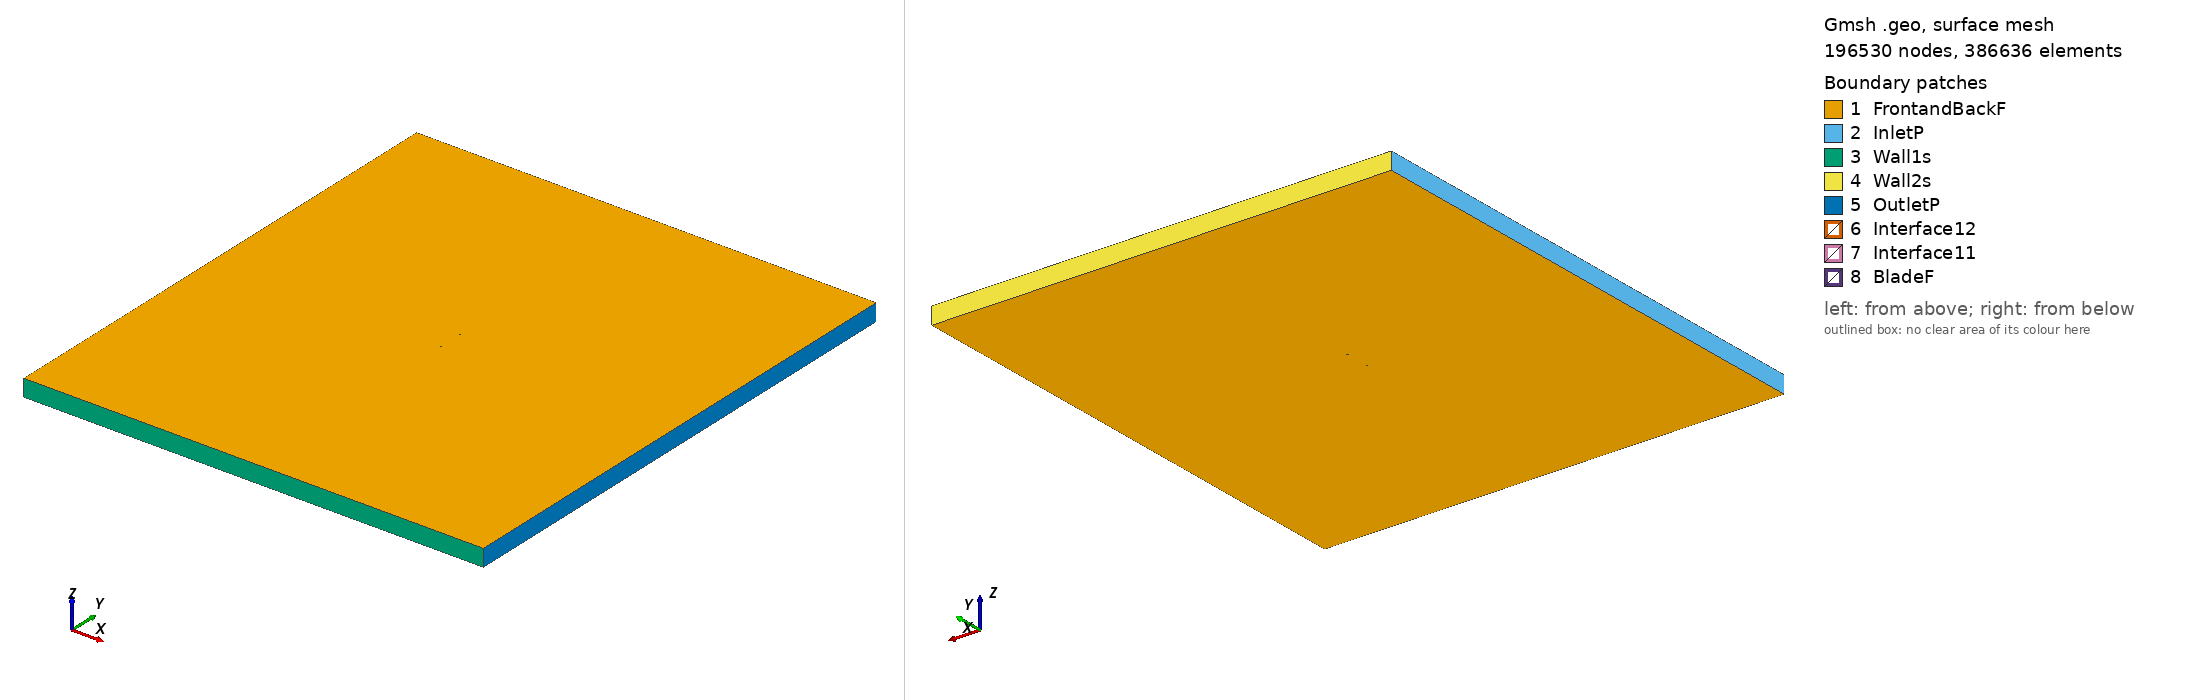

Gmsh geometry script, surface-meshed: 196530 nodes, 386636 surface elements. Boundary patches (legend numbers): 1 FrontandBackF, 2 InletP, 3 Wall1s, 4 Wall2s, 5 OutletP, 6 Interface12, 7 Interface11, 8 BladeF. Left view from above one corner, right view from below the opposite corner. Legend entries are the model's physical surfaces. The drawing asked Gmsh for element sizes between 1% and 20% of the model's largest extent; the script's own settings can give other sizes.

=== goe06k_tsr_5.8024_aoa_-8.6929.geo (drawn) ===
SetFactory("OpenCASCADE");

Point(1) = {0.074330, 0.748506, 0, 1.0};
Point(2) = {0.070291, 0.746644, 0, 1.0};
Point(3) = {0.062980, 0.743715, 0, 1.0};
Point(4) = {0.048253, 0.738540, 0, 1.0};
Point(5) = {0.033383, 0.734305, 0, 1.0};
Point(6) = {0.018392, 0.730858, 0, 1.0};
Point(7) = {0.003267, 0.728291, 0, 1.0};
Point(8) = {-0.011942, 0.726270, 0, 1.0};
Point(9) = {-0.027239, 0.724825, 0, 1.0};
Point(10) = {-0.042638, 0.724047, 0, 1.0};
Point(11) = {-0.050380, 0.723939, 0, 1.0};
Point(12) = {-0.058165, 0.724103, 0, 1.0};
Point(13) = {-0.062081, 0.724346, 0, 1.0};
Point(14) = {-0.066014, 0.724693, 0, 1.0};
Point(15) = {-0.069983, 0.725284, 0, 1.0};
Point(16) = {-0.074138, 0.727086, 0, 1.0};
Point(17) = {-0.070512, 0.728741, 0, 1.0};
Point(18) = {-0.066742, 0.729454, 0, 1.0};
Point(19) = {-0.062964, 0.730121, 0, 1.0};
Point(20) = {-0.059180, 0.730745, 0, 1.0};
Point(21) = {-0.051609, 0.731976, 0, 1.0};
Point(22) = {-0.044022, 0.733100, 0, 1.0};
Point(23) = {-0.028839, 0.735288, 0, 1.0};
Point(24) = {-0.013655, 0.737476, 0, 1.0};
Point(25) = {0.001528, 0.739664, 0, 1.0};
Point(26) = {0.016711, 0.741852, 0, 1.0};
Point(27) = {0.031895, 0.744040, 0, 1.0};
Point(28) = {0.047078, 0.746228, 0, 1.0};
Point(29) = {0.062261, 0.748416, 0, 1.0};
Point(30) = {0.069853, 0.749510, 0, 1.0};
Point(31) = {0.074101, 0.750000, 0, 1.0};
Point(32) = {-0.074330, -0.748506, 0, 1.0};
Point(33) = {-0.070291, -0.746644, 0, 1.0};
Point(34) = {-0.062980, -0.743715, 0, 1.0};
Point(35) = {-0.048253, -0.738540, 0, 1.0};
Point(36) = {-0.033383, -0.734305, 0, 1.0};
Point(37) = {-0.018392, -0.730858, 0, 1.0};
Point(38) = {-0.003267, -0.728291, 0, 1.0};
Point(39) = {0.011942, -0.726270, 0, 1.0};
Point(40) = {0.027239, -0.724825, 0, 1.0};
Point(41) = {0.042638, -0.724047, 0, 1.0};
Point(42) = {0.050380, -0.723939, 0, 1.0};
Point(43) = {0.058165, -0.724103, 0, 1.0};
Point(44) = {0.062081, -0.724346, 0, 1.0};
Point(45) = {0.066014, -0.724693, 0, 1.0};
Point(46) = {0.069983, -0.725284, 0, 1.0};
Point(47) = {0.074138, -0.727086, 0, 1.0};
Point(48) = {0.070512, -0.728741, 0, 1.0};
Point(49) = {0.066742, -0.729454, 0, 1.0};
Point(50) = {0.062964, -0.730121, 0, 1.0};
Point(51) = {0.059180, -0.730745, 0, 1.0};
Point(52) = {0.051609, -0.731976, 0, 1.0};
Point(53) = {0.044022, -0.733100, 0, 1.0};
Point(54) = {0.028839, -0.735288, 0, 1.0};
Point(55) = {0.013655, -0.737476, 0, 1.0};
Point(56) = {-0.001528, -0.739664, 0, 1.0};
Point(57) = {-0.016711, -0.741852, 0, 1.0};
Point(58) = {-0.031895, -0.744040, 0, 1.0};
Point(59) = {-0.047078, -0.746228, 0, 1.0};
Point(60) = {-0.062261, -0.748416, 0, 1.0};
Point(61) = {-0.069853, -0.749510, 0, 1.0};
Point(62) = {-0.074101, -0.750000, 0, 1.0};

// Lines: first blade (splines 1-4)
Spline(1) = {1:31};
Spline(2) = {31,1};

// Lines: second blade (splines 5-8)
Spline(3) = {32:62};
Spline(4) = {62,32};

// Outer domain (points 20001-4 and lines)
Point(63) = {-13.50000000, -15.00000000, 0, 1.0};
Point(64) = {-13.50000000, 15.00000000, 0, 1.0};
Point(65) = {13.50000000, 15.00000000, 0, 1.0};
Point(66) = {13.50000000, -15.00000000, 0, 1.0};
Line(11) = {63, 64};
Line(12) = {64, 65};
Line(13) = {65, 66};
Line(14) = {63, 66};

// Interface (between moving and stationary domain) (circles)
Circle(9) = {0, 0, 0, 0.80000000, 0, 2*Pi};
Circle(10) = {0, 0, 0, 0.80000000, 0, 2*Pi};

// Loops collect Lines/Splines/etc (blade1, blade2, domain, first circle)
Line Loop(1) = {1:2};
Line Loop(2) = {3:4};
Line Loop(3) = {11,12,13,-14};
Line Loop(4) = {9};

// BooleanDifference cuts out the circle/interface from the domain
Plane Surface(1) = {3};
Plane Surface(2) = {4};
BooleanDifference{ Surface{1}; Delete;}{ Surface{2}; Delete;}

// This one cuts out the blades from the inner circle/interface
Line Loop(6) = {10};
Plane Surface(5) = {6};
Plane Surface(6) = {1};
Plane Surface(7) = {2};
BooleanDifference{ Surface{5}; Delete;}{ Surface{6,7}; Delete;}

// extrude to 3rd dimension
Extrude {0, 0, 1} {Surface{1}; Surface{5}; Layers{1}; Recombine;}

// Physical Surfaces are the named boundaries (patches)
Physical Surface("Interface11") = {12};
Physical Surface("Interface12") = {10};

// sides of domain
Physical Surface("InletP") = {6};
Physical Surface("OutletP") = {9};

// top and bottom of domain
Physical Surface("Wall1s") = {7};
Physical Surface("Wall2s") = {8};

// Check FrontandBackF by ensuring there is nothing in the 3rd dimension
Physical Surface("FrontandBackF") = {1,11,5,17};
Physical Surface("BladeF") = {13:16};
Physical Volume("Turbine") = {2};
Physical Volume("Farfield") = {1};

// settings for airfoil boundary layer
Field[1] = BoundaryLayer;
Field[1].EdgesList = {1:4};
Field[1].hwall_n = 1e-3;
Field[1].thickness = 1.5e-2;
Field[1].ratio = 1.05;
Field[1].Quads = 1;
BoundaryLayer Field = 1;

// control points for mesh (blade and interface)
// floor((arc length / 1.5mm)/ 2) -> Transfinite Line
Transfinite Line {1,3} = 100 Using Progression 1;
Transfinite Line {2,4} = 2 Using Progression 1;
Transfinite Line {9, 15} = 800 Using Progression 1;

// For more information on gmsh syntax, visit http://gmsh.info/doc/texinfo/gmsh.html
